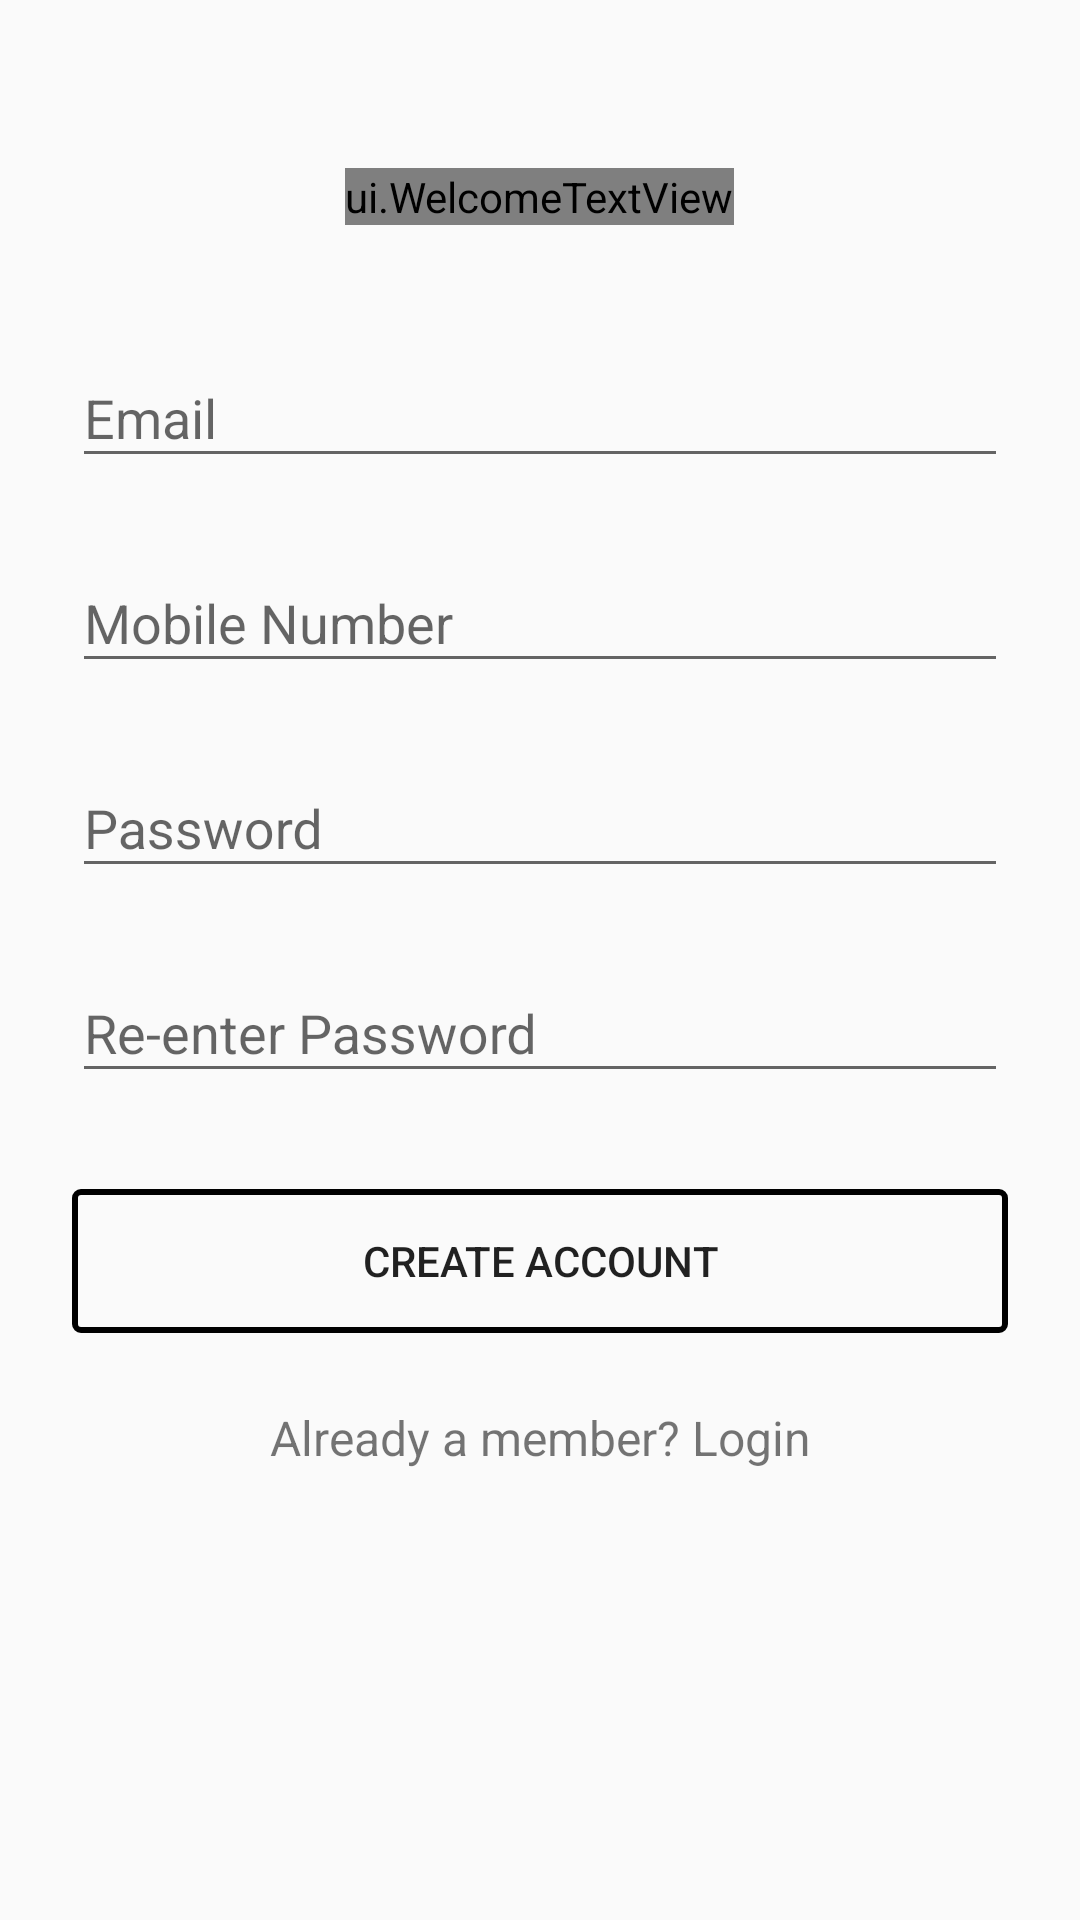

Reconstruct the res/layout file that produces this screen, plus the resources it refers to.
<!-- AndroidManifest.xml: application theme AppTheme -->
<!-- res/layout/activity_signup.xml -->
<?xml version="1.0" encoding="utf-8"?>
<ScrollView xmlns:android="http://schemas.android.com/apk/res/android"
    android:layout_width="fill_parent"
    android:layout_height="fill_parent"
    android:fitsSystemWindows="true">

    <LinearLayout
        android:layout_width="match_parent"
        android:layout_height="wrap_content"
        android:orientation="vertical"
        android:paddingLeft="24dp"
        android:paddingRight="24dp"
        android:paddingTop="56dp">

        <ui.WelcomeTextView
            android:layout_width="wrap_content"
            android:layout_height="wrap_content"
            android:layout_gravity="center_horizontal"
            android:layout_marginBottom="24dp"
            android:text="Psalon"
            android:textSize="40sp" />


        
        <android.support.design.widget.TextInputLayout
            android:layout_width="match_parent"
            android:layout_height="wrap_content"
            android:layout_marginBottom="8dp"
            android:layout_marginTop="8dp">

            <EditText
                android:id="@+id/input_email"
                android:layout_width="match_parent"
                android:layout_height="wrap_content"
                android:hint="Email"
                android:inputType="textEmailAddress" />
        </android.support.design.widget.TextInputLayout>


        
        <android.support.design.widget.TextInputLayout
            android:layout_width="match_parent"
            android:layout_height="wrap_content"
            android:layout_marginBottom="8dp"
            android:layout_marginTop="8dp">

            <EditText
                android:id="@+id/input_mobile"
                android:layout_width="match_parent"
                android:layout_height="wrap_content"
                android:hint="Mobile Number"
                android:inputType="number" />
        </android.support.design.widget.TextInputLayout>

        
        <android.support.design.widget.TextInputLayout
            android:layout_width="match_parent"
            android:layout_height="wrap_content"
            android:layout_marginBottom="8dp"
            android:layout_marginTop="8dp">

            <EditText
                android:id="@+id/input_password"
                android:layout_width="match_parent"
                android:layout_height="wrap_content"
                android:hint="Password"
                android:inputType="textPassword" />
        </android.support.design.widget.TextInputLayout>

        
        <android.support.design.widget.TextInputLayout
            android:layout_width="match_parent"
            android:layout_height="wrap_content"
            android:layout_marginBottom="8dp"
            android:layout_marginTop="8dp">

            <EditText
                android:id="@+id/input_reEnterPassword"
                android:layout_width="match_parent"
                android:layout_height="wrap_content"
                android:hint="Re-enter Password"
                android:inputType="textPassword" />
        </android.support.design.widget.TextInputLayout>

        
        <android.support.v7.widget.AppCompatButton
            android:id="@+id/btn_signup"
            android:layout_width="fill_parent"
            android:layout_height="wrap_content"
            android:layout_marginBottom="24dp"
            android:layout_marginTop="24dp"
            android:background="@drawable/button_bg_transparent"
            android:padding="12dp"
            android:text="Create Account" />

        <TextView
            android:id="@+id/link_login"
            android:layout_width="fill_parent"
            android:layout_height="wrap_content"
            android:layout_marginBottom="24dp"
            android:gravity="center"
            android:text="Already a member? Login"
            android:textSize="16dip" />

    </LinearLayout>
</ScrollView>
<!-- resources referenced by this layout -->
<resources>
  <!-- drawable button_bg_transparent (drawable) -->
  <?xml version="1.0" encoding="utf-8"?>
  <selector xmlns:android="http://schemas.android.com/apk/res/android">
      <item>
          <shape android:shape="rectangle">
              
              <solid android:color="#00ffffff" />
              
              <stroke android:width="2dp" android:color="@color/accent" />
              <corners android:radius="2dp" />
          </shape>
      </item>
  
      
      <item android:state_focused="true">
          <shape android:shape="rectangle">
              <solid android:color="@color/iron" />
              <corners android:radius="5dp" />
          </shape>
      </item>
  
      
      <item android:state_pressed="true">
          <shape android:shape="rectangle">
              <solid android:color="@color/iron" />
              <corners android:radius="5dp" />
          </shape>
      </item>
  
  </selector>
  <style name="AppTheme" parent="Theme.AppCompat.Light.DarkActionBar">
          
  
      </style>
</resources>
